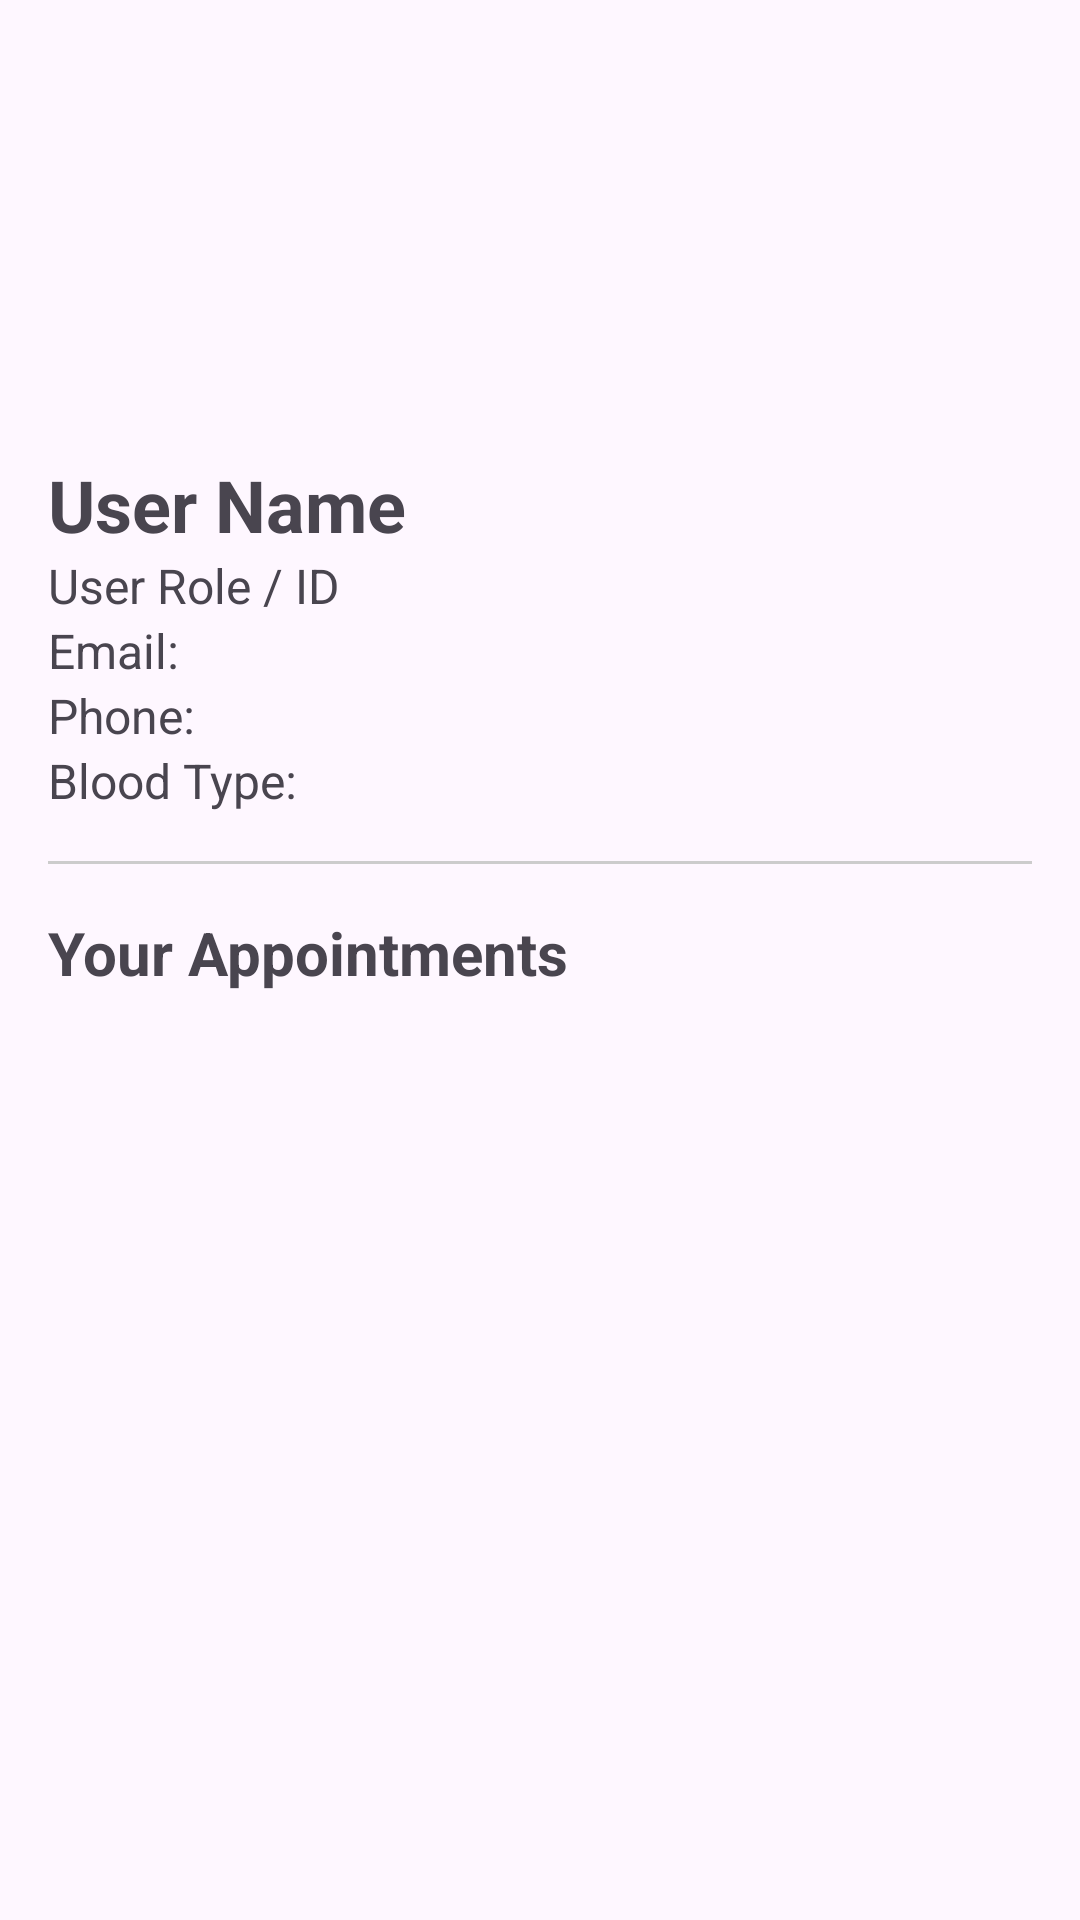

Android layout source for this screen:
<!-- AndroidManifest.xml: application theme Theme.Hospitals -->
<!-- res/layout/fragment_profile.xml -->
<?xml version="1.0" encoding="utf-8"?>
<ScrollView xmlns:android="http://schemas.android.com/apk/res/android"
    android:layout_width="match_parent"
    android:layout_height="match_parent"
    android:padding="16dp">

    <LinearLayout
        android:layout_width="match_parent"
        android:layout_height="wrap_content"
        android:orientation="vertical">

        
        <ImageView
            android:id="@+id/user_picture"
            android:layout_width="120dp"
            android:layout_height="120dp"
            android:layout_gravity="center_horizontal"
            android:src="@drawable/ic_child" />

        
        <TextView
            android:id="@+id/user_name"
            android:layout_width="wrap_content"
            android:layout_height="wrap_content"
            android:layout_marginTop="16dp"
            android:text="User Name"
            android:textSize="24sp"
            android:textStyle="bold" />

        
        <TextView
            android:id="@+id/user_role"
            android:layout_width="wrap_content"
            android:layout_height="wrap_content"
            android:text="User Role / ID"
            android:textSize="16sp" />

        
        <TextView
            android:id="@+id/user_email"
            android:layout_width="wrap_content"
            android:layout_height="wrap_content"
            android:text="Email: "
            android:textSize="16sp" />

        
        <TextView
            android:id="@+id/user_phone"
            android:layout_width="wrap_content"
            android:layout_height="wrap_content"
            android:text="Phone: "
            android:textSize="16sp" />

        
        <TextView
            android:id="@+id/user_blood_type"
            android:layout_width="wrap_content"
            android:layout_height="wrap_content"
            android:text="Blood Type: "
            android:textSize="16sp" />

        
        <View
            android:layout_width="match_parent"
            android:layout_height="1dp"
            android:layout_marginVertical="16dp"
            android:background="#CCCCCC" />

        
        <TextView
            android:id="@+id/appointments_header"
            android:layout_width="wrap_content"
            android:layout_height="wrap_content"
            android:text="Your Appointments"
            android:textSize="20sp"
            android:textStyle="bold" />

        
        <androidx.recyclerview.widget.RecyclerView
            android:id="@+id/recyclerViewAppointmentsProfile"
            android:layout_width="match_parent"
            android:layout_height="wrap_content"
            android:nestedScrollingEnabled="false" />

    </LinearLayout>
</ScrollView>
<!-- resources referenced by this layout -->
<resources>
  <style name="Theme.Hospitals" parent="Base.Theme.Hospitals" />
  <style name="Base.Theme.Hospitals" parent="Theme.Material3.DayNight.NoActionBar">
          
          
      </style>
</resources>
